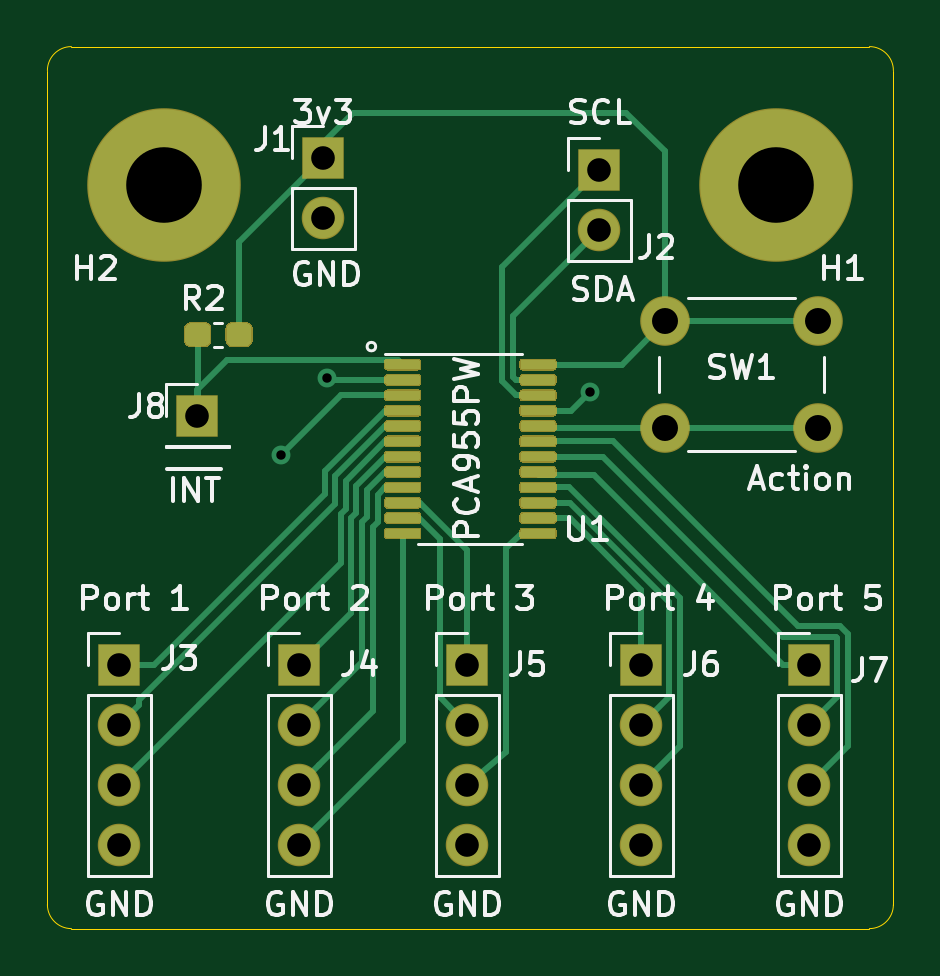
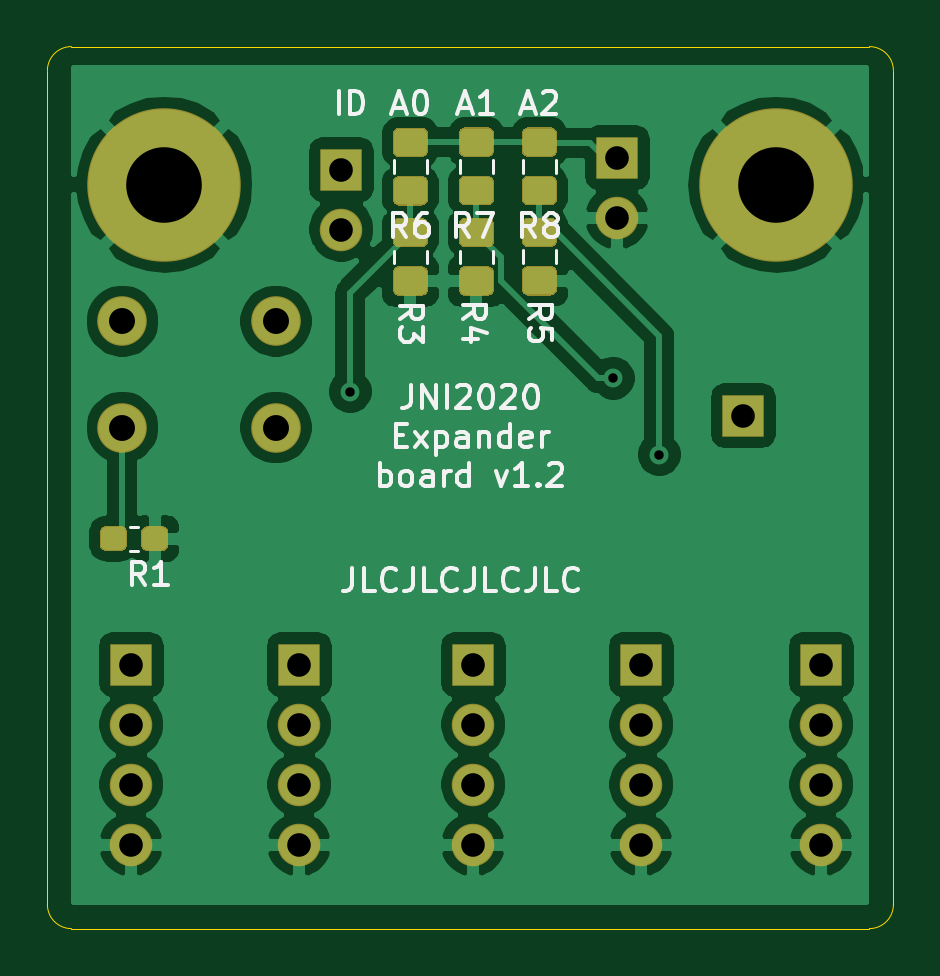
Circuit board: 11 layer files. Board 35.8 x 37.3 mm.
- bottom_copper: gpioexpander-B_Cu.gbr (84200 bytes)
- bottom_mask: gpioexpander-B_Mask.gbr (6900 bytes)
- paste: gpioexpander-B_Paste.gbr (5679 bytes)
- bottom_silk: gpioexpander-B_SilkS.gbr (17378 bytes)
- outline: gpioexpander-Edge_Cuts.gbr (1041 bytes)
- top_copper: gpioexpander-F_Cu.gbr (20591 bytes)
- top_mask: gpioexpander-F_Mask.gbr (11149 bytes)
- paste: gpioexpander-F_Paste.gbr (9928 bytes)
- top_silk: gpioexpander-F_SilkS.gbr (30254 bytes)
- drill: gpioexpander-NPTH.drl (282 bytes)
- drill: gpioexpander-PTH.drl (800 bytes)

=== bottom_copper: gpioexpander-B_Cu.gbr (84200 bytes, source omitted) ===
=== bottom_mask: gpioexpander-B_Mask.gbr (6900 bytes, source omitted) ===
=== paste: gpioexpander-B_Paste.gbr ===
%TF.GenerationSoftware,KiCad,Pcbnew,(5.1.6)-1*%
%TF.CreationDate,2020-09-14T23:39:59+02:00*%
%TF.ProjectId,gpioexpander,6770696f-6578-4706-916e-6465722e6b69,rev?*%
%TF.SameCoordinates,Original*%
%TF.FileFunction,Paste,Bot*%
%TF.FilePolarity,Positive*%
%FSLAX46Y46*%
G04 Gerber Fmt 4.6, Leading zero omitted, Abs format (unit mm)*
G04 Created by KiCad (PCBNEW (5.1.6)-1) date 2020-09-14 23:39:59*
%MOMM*%
%LPD*%
G01*
G04 APERTURE LIST*
G04 APERTURE END LIST*
%TO.C,R4*%
G36*
G01*
X119564999Y-65737000D02*
X120465001Y-65737000D01*
G75*
G02*
X120715000Y-65986999I0J-249999D01*
G01*
X120715000Y-66637001D01*
G75*
G02*
X120465001Y-66887000I-249999J0D01*
G01*
X119564999Y-66887000D01*
G75*
G02*
X119315000Y-66637001I0J249999D01*
G01*
X119315000Y-65986999D01*
G75*
G02*
X119564999Y-65737000I249999J0D01*
G01*
G37*
G36*
G01*
X119564999Y-63687000D02*
X120465001Y-63687000D01*
G75*
G02*
X120715000Y-63936999I0J-249999D01*
G01*
X120715000Y-64587001D01*
G75*
G02*
X120465001Y-64837000I-249999J0D01*
G01*
X119564999Y-64837000D01*
G75*
G02*
X119315000Y-64587001I0J249999D01*
G01*
X119315000Y-63936999D01*
G75*
G02*
X119564999Y-63687000I249999J0D01*
G01*
G37*
%TD*%
%TO.C,R8*%
G36*
G01*
X117798001Y-61009000D02*
X116897999Y-61009000D01*
G75*
G02*
X116648000Y-60759001I0J249999D01*
G01*
X116648000Y-60108999D01*
G75*
G02*
X116897999Y-59859000I249999J0D01*
G01*
X117798001Y-59859000D01*
G75*
G02*
X118048000Y-60108999I0J-249999D01*
G01*
X118048000Y-60759001D01*
G75*
G02*
X117798001Y-61009000I-249999J0D01*
G01*
G37*
G36*
G01*
X117798001Y-63059000D02*
X116897999Y-63059000D01*
G75*
G02*
X116648000Y-62809001I0J249999D01*
G01*
X116648000Y-62158999D01*
G75*
G02*
X116897999Y-61909000I249999J0D01*
G01*
X117798001Y-61909000D01*
G75*
G02*
X118048000Y-62158999I0J-249999D01*
G01*
X118048000Y-62809001D01*
G75*
G02*
X117798001Y-63059000I-249999J0D01*
G01*
G37*
%TD*%
%TO.C,R7*%
G36*
G01*
X120465001Y-61009000D02*
X119564999Y-61009000D01*
G75*
G02*
X119315000Y-60759001I0J249999D01*
G01*
X119315000Y-60108999D01*
G75*
G02*
X119564999Y-59859000I249999J0D01*
G01*
X120465001Y-59859000D01*
G75*
G02*
X120715000Y-60108999I0J-249999D01*
G01*
X120715000Y-60759001D01*
G75*
G02*
X120465001Y-61009000I-249999J0D01*
G01*
G37*
G36*
G01*
X120465001Y-63059000D02*
X119564999Y-63059000D01*
G75*
G02*
X119315000Y-62809001I0J249999D01*
G01*
X119315000Y-62158999D01*
G75*
G02*
X119564999Y-61909000I249999J0D01*
G01*
X120465001Y-61909000D01*
G75*
G02*
X120715000Y-62158999I0J-249999D01*
G01*
X120715000Y-62809001D01*
G75*
G02*
X120465001Y-63059000I-249999J0D01*
G01*
G37*
%TD*%
%TO.C,R5*%
G36*
G01*
X116897999Y-65728000D02*
X117798001Y-65728000D01*
G75*
G02*
X118048000Y-65977999I0J-249999D01*
G01*
X118048000Y-66628001D01*
G75*
G02*
X117798001Y-66878000I-249999J0D01*
G01*
X116897999Y-66878000D01*
G75*
G02*
X116648000Y-66628001I0J249999D01*
G01*
X116648000Y-65977999D01*
G75*
G02*
X116897999Y-65728000I249999J0D01*
G01*
G37*
G36*
G01*
X116897999Y-63678000D02*
X117798001Y-63678000D01*
G75*
G02*
X118048000Y-63927999I0J-249999D01*
G01*
X118048000Y-64578001D01*
G75*
G02*
X117798001Y-64828000I-249999J0D01*
G01*
X116897999Y-64828000D01*
G75*
G02*
X116648000Y-64578001I0J249999D01*
G01*
X116648000Y-63927999D01*
G75*
G02*
X116897999Y-63678000I249999J0D01*
G01*
G37*
%TD*%
%TO.C,R3*%
G36*
G01*
X122358999Y-65737000D02*
X123259001Y-65737000D01*
G75*
G02*
X123509000Y-65986999I0J-249999D01*
G01*
X123509000Y-66637001D01*
G75*
G02*
X123259001Y-66887000I-249999J0D01*
G01*
X122358999Y-66887000D01*
G75*
G02*
X122109000Y-66637001I0J249999D01*
G01*
X122109000Y-65986999D01*
G75*
G02*
X122358999Y-65737000I249999J0D01*
G01*
G37*
G36*
G01*
X122358999Y-63687000D02*
X123259001Y-63687000D01*
G75*
G02*
X123509000Y-63936999I0J-249999D01*
G01*
X123509000Y-64587001D01*
G75*
G02*
X123259001Y-64837000I-249999J0D01*
G01*
X122358999Y-64837000D01*
G75*
G02*
X122109000Y-64587001I0J249999D01*
G01*
X122109000Y-63936999D01*
G75*
G02*
X122358999Y-63687000I249999J0D01*
G01*
G37*
%TD*%
%TO.C,R6*%
G36*
G01*
X123259001Y-61018000D02*
X122358999Y-61018000D01*
G75*
G02*
X122109000Y-60768001I0J249999D01*
G01*
X122109000Y-60117999D01*
G75*
G02*
X122358999Y-59868000I249999J0D01*
G01*
X123259001Y-59868000D01*
G75*
G02*
X123509000Y-60117999I0J-249999D01*
G01*
X123509000Y-60768001D01*
G75*
G02*
X123259001Y-61018000I-249999J0D01*
G01*
G37*
G36*
G01*
X123259001Y-63068000D02*
X122358999Y-63068000D01*
G75*
G02*
X122109000Y-62818001I0J249999D01*
G01*
X122109000Y-62167999D01*
G75*
G02*
X122358999Y-61918000I249999J0D01*
G01*
X123259001Y-61918000D01*
G75*
G02*
X123509000Y-62167999I0J-249999D01*
G01*
X123509000Y-62818001D01*
G75*
G02*
X123259001Y-63068000I-249999J0D01*
G01*
G37*
%TD*%
%TO.C,R1*%
G36*
G01*
X134157000Y-76978500D02*
X134157000Y-77453500D01*
G75*
G02*
X133919500Y-77691000I-237500J0D01*
G01*
X133344500Y-77691000D01*
G75*
G02*
X133107000Y-77453500I0J237500D01*
G01*
X133107000Y-76978500D01*
G75*
G02*
X133344500Y-76741000I237500J0D01*
G01*
X133919500Y-76741000D01*
G75*
G02*
X134157000Y-76978500I0J-237500D01*
G01*
G37*
G36*
G01*
X135907000Y-76978500D02*
X135907000Y-77453500D01*
G75*
G02*
X135669500Y-77691000I-237500J0D01*
G01*
X135094500Y-77691000D01*
G75*
G02*
X134857000Y-77453500I0J237500D01*
G01*
X134857000Y-76978500D01*
G75*
G02*
X135094500Y-76741000I237500J0D01*
G01*
X135669500Y-76741000D01*
G75*
G02*
X135907000Y-76978500I0J-237500D01*
G01*
G37*
%TD*%
M02*

=== bottom_silk: gpioexpander-B_SilkS.gbr (17378 bytes, source omitted) ===
=== outline: gpioexpander-Edge_Cuts.gbr ===
%TF.GenerationSoftware,KiCad,Pcbnew,(5.1.6)-1*%
%TF.CreationDate,2020-09-14T23:39:59+02:00*%
%TF.ProjectId,gpioexpander,6770696f-6578-4706-916e-6465722e6b69,rev?*%
%TF.SameCoordinates,Original*%
%TF.FileFunction,Profile,NP*%
%FSLAX46Y46*%
G04 Gerber Fmt 4.6, Leading zero omitted, Abs format (unit mm)*
G04 Created by KiCad (PCBNEW (5.1.6)-1) date 2020-09-14 23:39:59*
%MOMM*%
%LPD*%
G01*
G04 APERTURE LIST*
%TA.AperFunction,Profile*%
%ADD10C,0.050000*%
%TD*%
G04 APERTURE END LIST*
D10*
X103378000Y-56388000D02*
X137160000Y-56388000D01*
X102362000Y-57404000D02*
X102362000Y-92710000D01*
X103378000Y-93726000D02*
G75*
G02*
X102362000Y-92710000I0J1016000D01*
G01*
X137160000Y-93726000D02*
X103378000Y-93726000D01*
X138176000Y-57404000D02*
X138176000Y-92710000D01*
X138176000Y-92710000D02*
G75*
G02*
X137160000Y-93726000I-1016000J0D01*
G01*
X102362000Y-57404000D02*
G75*
G02*
X103378000Y-56388000I1016000J0D01*
G01*
X137160000Y-56388000D02*
G75*
G02*
X138176000Y-57404000I0J-1016000D01*
G01*
M02*

=== top_copper: gpioexpander-F_Cu.gbr (20591 bytes, source omitted) ===
=== top_mask: gpioexpander-F_Mask.gbr (11149 bytes, source omitted) ===
=== paste: gpioexpander-F_Paste.gbr (9928 bytes, source omitted) ===
=== top_silk: gpioexpander-F_SilkS.gbr (30254 bytes, source omitted) ===
=== drill: gpioexpander-NPTH.drl ===
M48
; DRILL file {KiCad (5.1.6)-1} date 09/14/20 23:40:02
; FORMAT={-:-/ absolute / inch / decimal}
; #@! TF.CreationDate,2020-09-14T23:40:02+02:00
; #@! TF.GenerationSoftware,Kicad,Pcbnew,(5.1.6)-1
; #@! TF.FileFunction,NonPlated,1,2,NPTH
FMAT,2
INCH
%
G90
G05
T0
M30

=== drill: gpioexpander-PTH.drl ===
M48
; DRILL file {KiCad (5.1.6)-1} date 09/14/20 23:40:02
; FORMAT={-:-/ absolute / inch / decimal}
; #@! TF.CreationDate,2020-09-14T23:40:02+02:00
; #@! TF.GenerationSoftware,Kicad,Pcbnew,(5.1.6)-1
; #@! TF.FileFunction,Plated,1,2,PTH
FMAT,2
INCH
T1C0.0157
T2C0.0394
T3C0.0433
T4C0.1260
%
G90
G05
T1
X4.42Y-2.9
X4.4967Y-2.7726
X4.935Y-2.795
T2
X4.49Y-2.405
X4.49Y-2.505
X4.15Y-3.25
X4.15Y-3.35
X4.15Y-3.45
X4.15Y-3.55
X4.73Y-3.25
X4.73Y-3.35
X4.73Y-3.45
X4.73Y-3.55
X4.45Y-3.25
X4.45Y-3.35
X4.45Y-3.45
X4.45Y-3.55
X5.3Y-3.25
X5.3Y-3.35
X5.3Y-3.45
X5.3Y-3.55
X4.95Y-2.425
X4.95Y-2.525
X5.02Y-3.25
X5.02Y-3.35
X5.02Y-3.45
X5.02Y-3.55
X4.28Y-2.835
T3
X5.0591Y-2.6778
X5.0591Y-2.855
X5.315Y-2.6778
X5.315Y-2.855
T4
X5.245Y-2.45
X4.225Y-2.45
T0
M30
